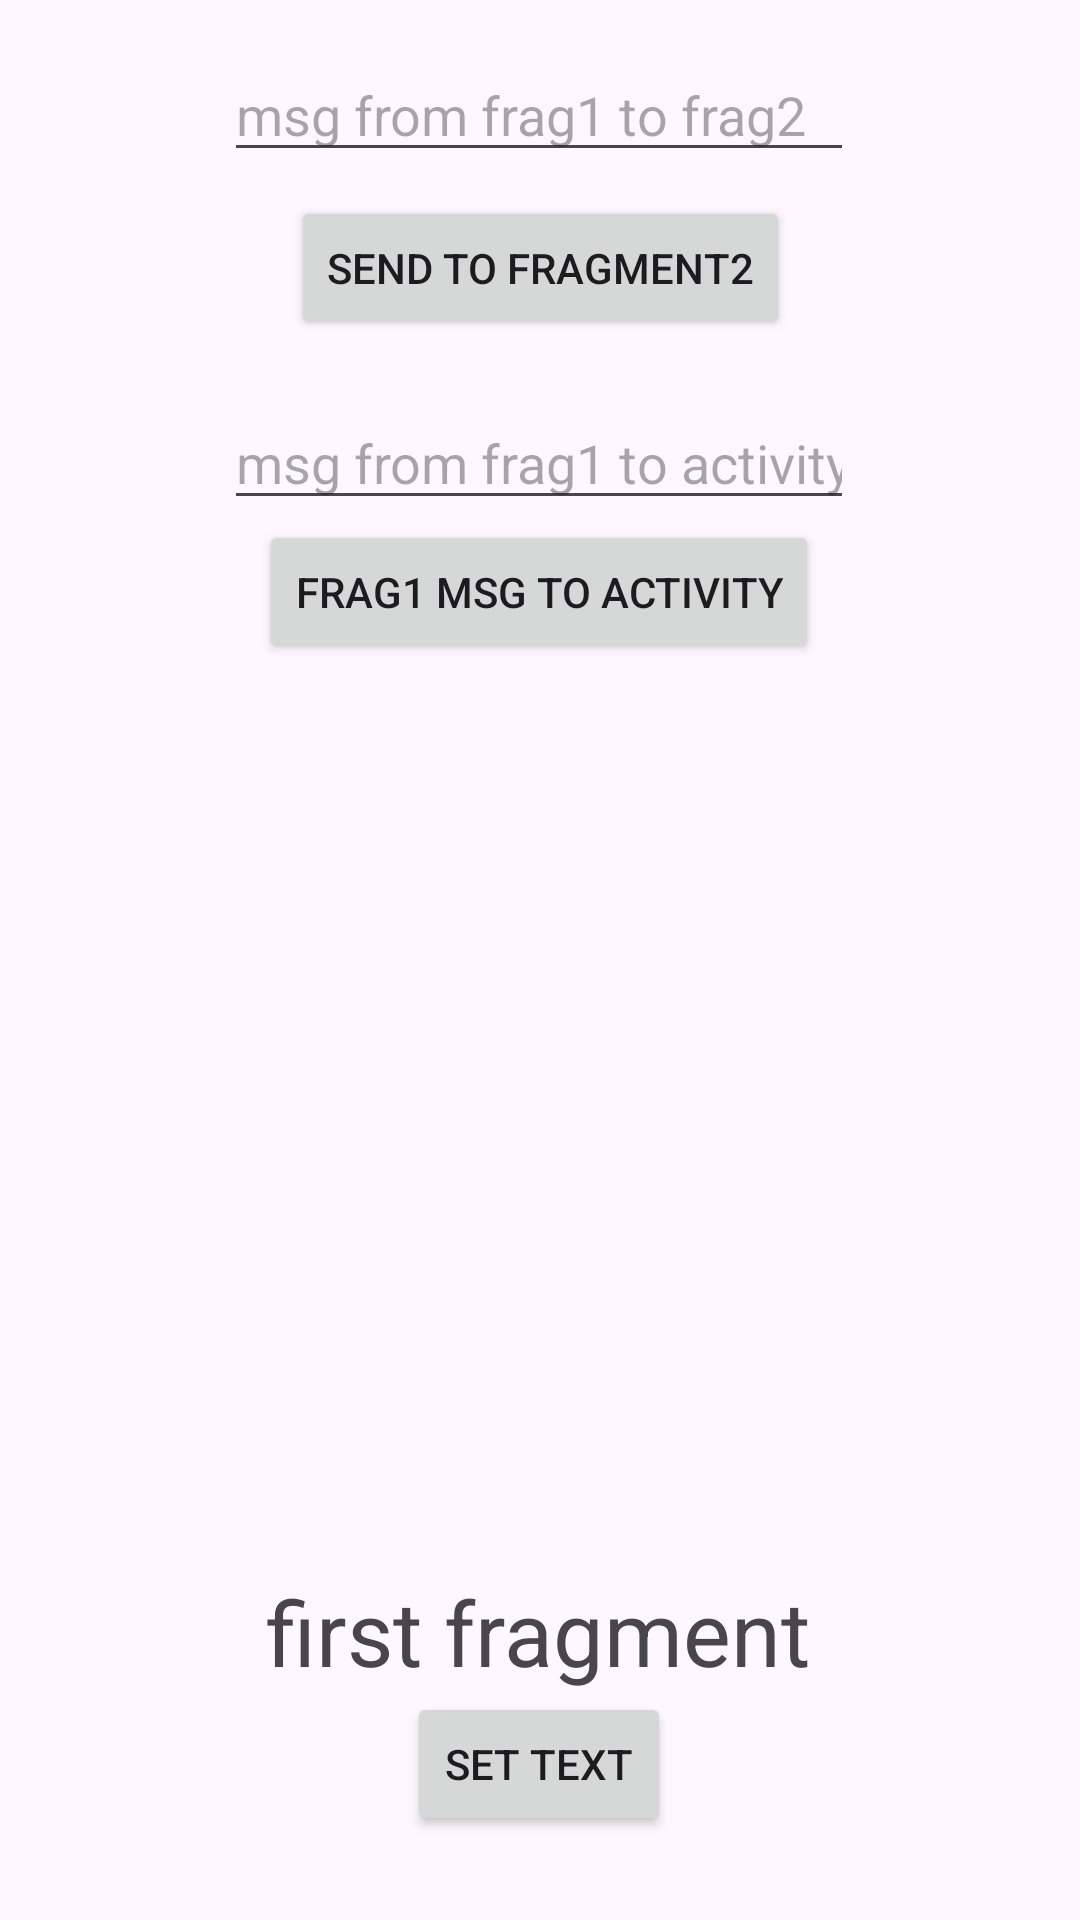

Layout XML and referenced resources for this Android screen:
<!-- AndroidManifest.xml: application theme Theme.MohsenApp -->
<!-- res/layout/fragment_one.xml -->
<?xml version="1.0" encoding="utf-8"?>
<androidx.constraintlayout.widget.ConstraintLayout xmlns:android="http://schemas.android.com/apk/res/android"
    xmlns:app="http://schemas.android.com/apk/res-auto"
    xmlns:tools="http://schemas.android.com/tools"
    android:layout_width="match_parent"
    android:layout_height="match_parent"
    tools:context=".OneFragment">


    <TextView
        android:id="@+id/txtFragment1"
        android:layout_width="wrap_content"
        android:layout_height="wrap_content"
        android:layout_marginBottom="76dp"
        android:text="first fragment"
        android:textSize="30sp"
        app:layout_constraintBottom_toBottomOf="parent"
        app:layout_constraintEnd_toEndOf="parent"
        app:layout_constraintHorizontal_bias="0.497"
        app:layout_constraintStart_toStartOf="parent" />

    <Button
        android:id="@+id/btnFragment1"
        android:layout_width="wrap_content"
        android:layout_height="wrap_content"
        android:text="SET TEXT"
        app:layout_constraintEnd_toEndOf="@+id/txtFragment1"
        app:layout_constraintStart_toStartOf="@+id/txtFragment1"
        app:layout_constraintTop_toBottomOf="@+id/txtFragment1" />

    <EditText
        android:id="@+id/edtFragment1"
        android:layout_width="wrap_content"
        android:layout_height="wrap_content"
        android:layout_marginTop="16dp"
        android:ems="10"
        android:hint="msg from frag1 to frag2"
        android:inputType="text"
        app:layout_constraintEnd_toEndOf="parent"
        app:layout_constraintHorizontal_bias="0.497"
        app:layout_constraintStart_toStartOf="parent"
        app:layout_constraintTop_toTopOf="parent" />

    <Button
        android:id="@+id/btnFr1ToFr2"
        android:layout_width="wrap_content"
        android:layout_height="wrap_content"
        android:layout_marginTop="8dp"
        android:text="Send To Fragment2"
        app:layout_constraintEnd_toEndOf="@+id/edtFragment1"
        app:layout_constraintHorizontal_bias="0.513"
        app:layout_constraintStart_toStartOf="@+id/edtFragment1"
        app:layout_constraintTop_toBottomOf="@+id/edtFragment1" />

    <EditText
        android:id="@+id/edtFrag1ToActivity"
        android:layout_width="wrap_content"
        android:layout_height="wrap_content"
        android:layout_marginTop="132dp"
        android:ems="10"
        android:hint="msg from frag1 to activity"
        android:inputType="text"
        app:layout_constraintEnd_toEndOf="parent"
        app:layout_constraintHorizontal_bias="0.497"
        app:layout_constraintStart_toStartOf="parent"
        app:layout_constraintTop_toTopOf="parent" />

    <Button
        android:id="@+id/btnFrag1toActivity"
        android:layout_width="wrap_content"
        android:layout_height="wrap_content"
        android:text="Frag1 msg to Activity"
        app:layout_constraintEnd_toEndOf="@+id/edtFrag1ToActivity"
        app:layout_constraintStart_toStartOf="@+id/edtFrag1ToActivity"
        app:layout_constraintTop_toBottomOf="@+id/edtFrag1ToActivity" />

</androidx.constraintlayout.widget.ConstraintLayout>
<!-- resources referenced by this layout -->
<resources>
  <style name="Theme.MohsenApp" parent="Base.Theme.MohsenApp" />
  <style name="Base.Theme.MohsenApp" parent="Theme.Material3.DayNight">
          
          
      </style>
</resources>
